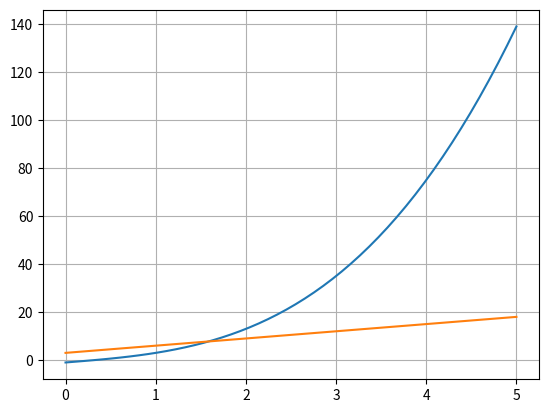

This chart was generated by the following Python code:
# -*- coding: utf-8 -*-
"""
Created on Mon Feb 8 14:48:55 2021

@author: Carlos
"""
import numpy as np
import matplotlib.pyplot as plot

print('Exerício 1')
print('f)')

def f(x):
    return (x**3 + 3*x -1)
def fl(x):
    return (3*x + 3)

interval = np.linspace(0,5)
plot.plot(interval, f(interval))
plot.plot(interval, fl(interval))
plot.grid()
plot.show()

